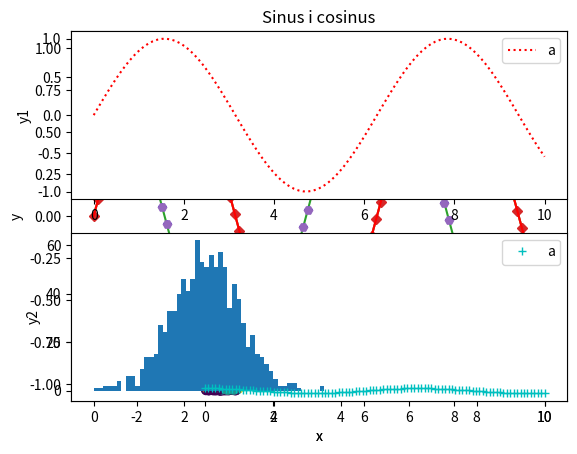

Python code for this plot:
import matplotlib.pyplot as plt
# specjalna komenda, która powoduje wklejanie do notebooka
%matplotlib inline

import numpy as np 
x = np.linspace(0, 10, 100) # ndarray
y = np.sin(x)
x, y

plt.plot(x, y);

y2 = np.cos(x) # kolejna seria danych
plt.plot(x, y)
plt.plot(x, y2);

plt.plot(x, y, 'D', markersize=5)
plt.plot(x, y2, 'b*');

plt.plot(x, y, 'r')
plt.plot(x, y2, 'H')
plt.title('Sinus i cosinus')
plt.legend(['sin(x)', 'cos(x)']) 
plt.xlabel('x')
plt.ylabel('y');

plt.subplot(2, 1, 1)
plt.plot(x, y, 'r:')
plt.legend(['a'])
plt.ylabel('y1')

plt.subplot(2, 1, 2)
plt.plot(x, y2, 'c+');
plt.legend(['a'])
plt.xlabel('x')
plt.ylabel('y2');

x = np.random.rand(100)
y = np.random.rand(100)
kolor = np.ones(100)
kolor[y > 0.3] = 2 
kolor[y > 0.6] = 3
plt.scatter(x,y, c=kolor)
kolor

v = np.random.normal(size=1000)
plt.hist(v, bins=50);